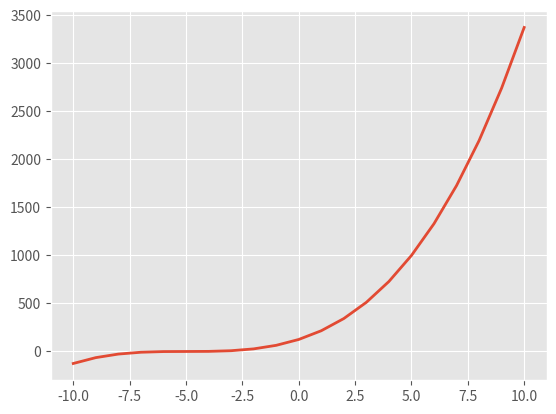

Write Python code to recreate this figure.
# TODO
# 1. plot a graph of x and y
# x would be values from -10 to 10 (21 values)
# y would be the cube of x + 5

# you could use a different library than matplotlib but it is the most popular one
# will will explore other ones later on in the course



import matplotlib.pyplot as plt

plt.style.use('ggplot')

x = list(range(-10,11))
y = [(n+5)**3 for n in x]

fig, ax = plt.subplots()

ax.plot(x, y, linewidth=2.0)

plt.show()